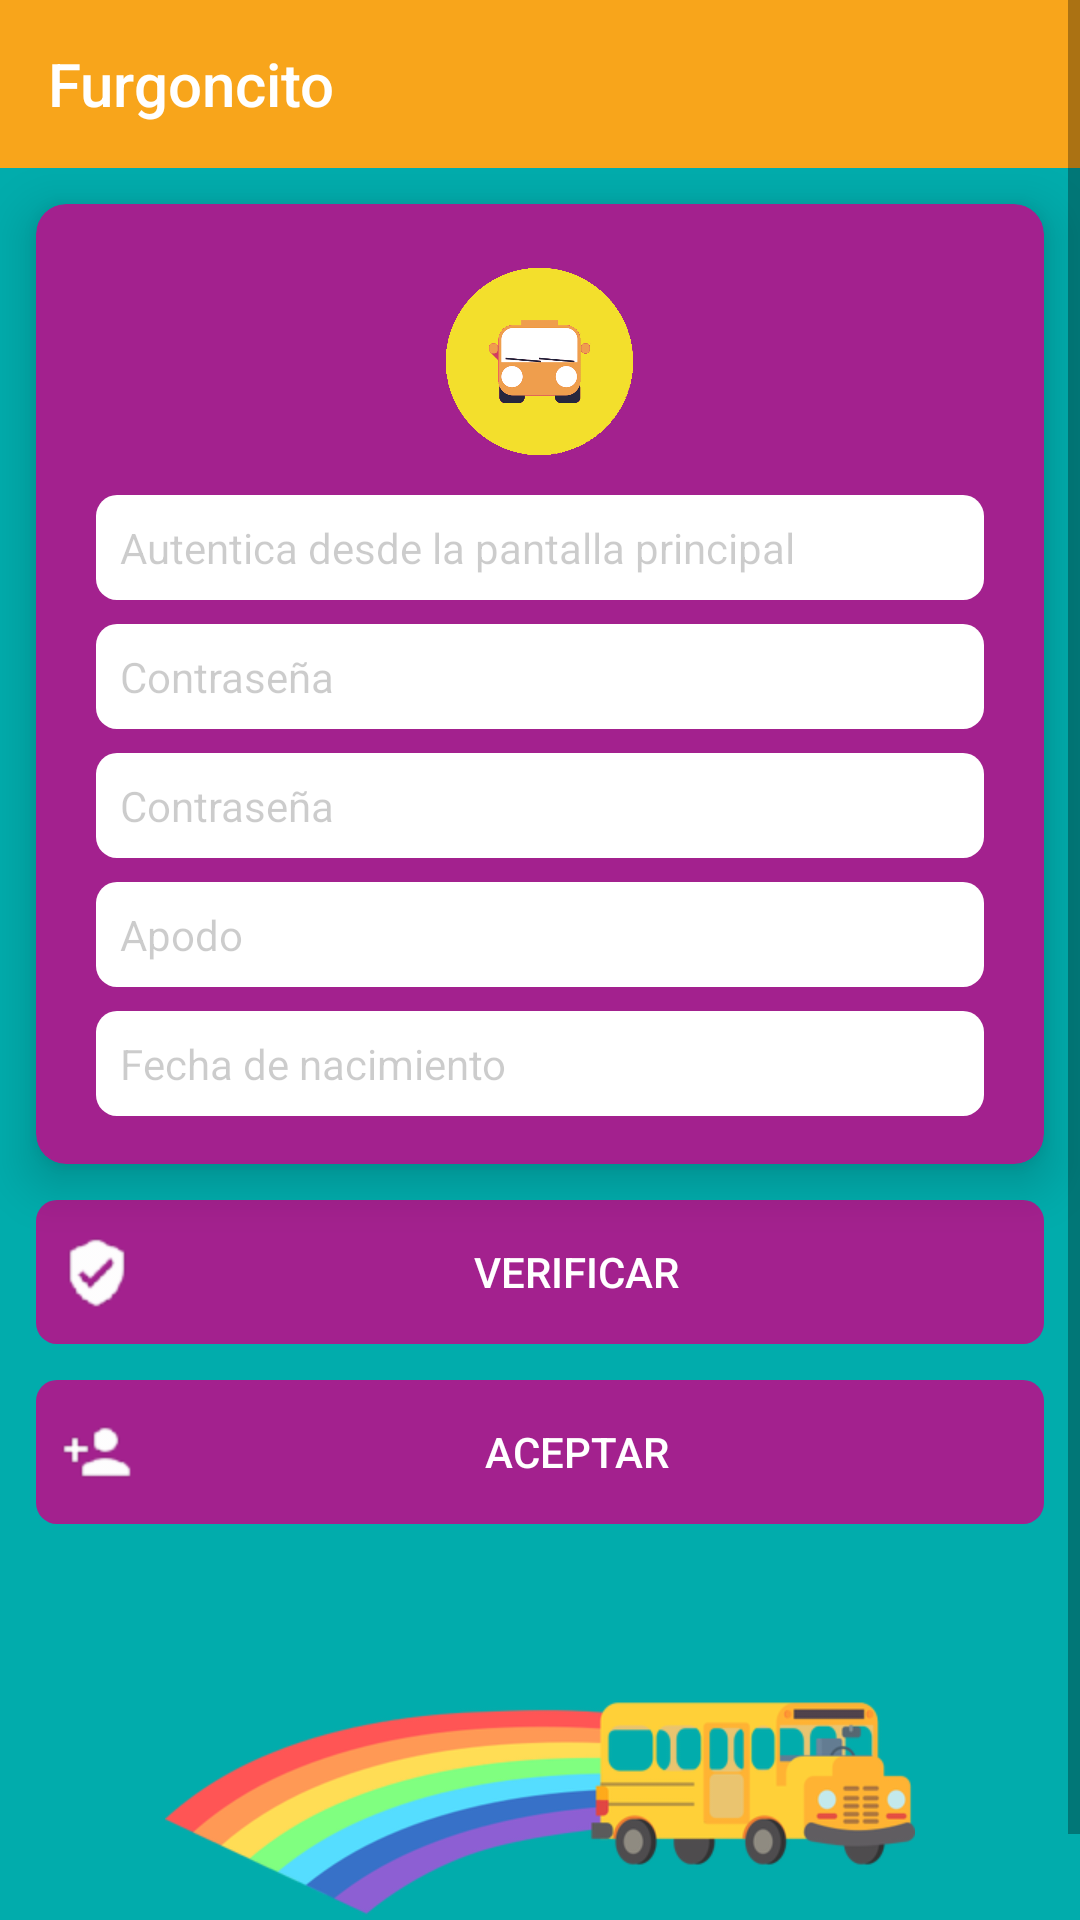

This screen was rendered from an Android layout file. Write that file and the resources it references.
<!-- AndroidManifest.xml: application theme AppTheme -->
<!-- res/layout/activity_registro_chofer.xml -->
<?xml version="1.0" encoding="utf-8"?>
<ScrollView xmlns:android="http://schemas.android.com/apk/res/android"
  xmlns:app="http://schemas.android.com/apk/res-auto"
  xmlns:tools="http://schemas.android.com/tools"
  android:layout_width="match_parent"
  android:layout_height="match_parent"
  android:fillViewport="true"
  tools:context=".RegistroConductor">
  <RelativeLayout
    android:layout_width="match_parent"
    android:layout_height="wrap_content"
    android:background="@color/azulVerdoso"
    android:gravity="center_horizontal">
    <LinearLayout
      android:id="@+id/layout_botonera"
      android:layout_width="match_parent"
      android:layout_height="wrap_content"
      android:layout_alignParentEnd="true"
      android:layout_below="@id/cv_form_users"
      android:layout_centerHorizontal="true"
      android:padding="@dimen/medium"
      android:gravity="center_horizontal"
      android:orientation="vertical">
      <Button
        style="?android:attr/buttonBarButtonStyle"
        android:layout_width="match_parent"
        android:layout_height="wrap_content"
        android:layout_marginBottom="@dimen/medium"
        android:padding="@dimen/small"
        android:background="@drawable/button_background"
        android:drawableStart="@drawable/ic_email"
        android:focusable="true"
        android:text="@string/utilizar_el_correo_de_mi_dispositivo"
        android:textColor="@color/blanco"
        android:visibility="gone" />
      <Button
        style="?android:attr/buttonBarButtonStyle"
        android:layout_width="match_parent"
        android:layout_height="wrap_content"
        android:layout_marginBottom="@dimen/medium"
        android:padding="@dimen/small"
        android:background="@drawable/button_background"
        android:drawableStart="@drawable/ic_verified_user_white_24dp"
        android:focusable="true"
        android:onClick="verificarChofer"
        android:text="@string/btn_verificar_persona"
        android:textColor="@color/blanco" />
      <Button
        android:id="@+id/btn_add_user"
        style="?android:attr/buttonBarButtonStyle"
        android:layout_width="match_parent"
        android:layout_height="wrap_content"
        android:layout_marginBottom="@dimen/medium"
        android:padding="@dimen/small"
        android:background="@drawable/button_background"
        android:drawableStart="@drawable/ic_person_add_white_24dp"
        android:focusable="true"
        android:onClick="ingresarChofer"
        android:text="@string/aceptar"
        android:textColor="@color/blanco" />
    </LinearLayout>
    <androidx.appcompat.widget.Toolbar
      android:id="@+id/toolbar"
      android:layout_width="match_parent"
      android:layout_height="wrap_content"
      android:layout_alignParentTop="true"
      android:background="@color/colorPrimary"
      android:theme="@style/ThemeOverlay.AppCompat.Dark"
      app:title="@string/app_name"
      app:titleTextColor="#FFF" />
    <androidx.cardview.widget.CardView
      android:id="@+id/cv_form_users"
      android:layout_width="match_parent"
      android:layout_height="wrap_content"
      android:layout_marginTop="@dimen/medium"
      android:layout_below="@id/toolbar"
      android:layout_marginHorizontal="@dimen/medium"
      app:cardBackgroundColor="@color/miPurpura"
      app:cardCornerRadius="10dp"
      app:cardElevation="@dimen/cv_elevation">
      <LinearLayout
        android:layout_width="match_parent"
        android:layout_height="wrap_content"
        android:layout_gravity="center"
        android:padding="@dimen/small"
        android:orientation="vertical">
        <ImageView
          android:id="@+id/iv_profile"
          android:layout_width="65dp"
          android:layout_height="65dp"
          android:layout_margin="@dimen/medium"
          android:layout_gravity="center_horizontal"
          android:contentDescription="@string/todo"
          app:srcCompat="@drawable/ic_bus_escolar" />
        <EditText
          android:id="@+id/etCorreo"
          android:layout_width="match_parent"
          android:layout_height="wrap_content"
          android:layout_marginBottom="@dimen/small"
          android:layout_marginHorizontal="@dimen/medium"
          android:padding="@dimen/small"
          android:background="@drawable/button_background_blanco"
          android:hint="@string/autentica_pantalla_principal"
          android:importantForAutofill="no"
          android:inputType="textWebEmailAddress"
          android:textColor="@color/negro"
          android:textColorHint="@color/blancoTrans"
          android:textSize="@dimen/txt_size" />
        <EditText
          android:id="@+id/etPassword"
          android:layout_width="match_parent"
          android:layout_height="wrap_content"
          android:layout_marginBottom="@dimen/small"
          android:layout_marginHorizontal="@dimen/medium"
          android:padding="@dimen/small"
          android:background="@drawable/button_background_blanco"
          android:hint="@string/contrase_a"
          android:importantForAutofill="no"
          android:inputType="textPassword"
          android:textColor="@color/negro"
          android:textColorHint="@color/blancoTrans"
          android:textSize="@dimen/txt_size" />
        <EditText
          android:id="@+id/etPassword_confirm"
          android:layout_width="match_parent"
          android:layout_height="wrap_content"
          android:layout_marginBottom="@dimen/small"
          android:layout_marginHorizontal="@dimen/medium"
          android:padding="@dimen/small"
          android:background="@drawable/button_background_blanco"
          android:hint="@string/contrase_a"
          android:importantForAutofill="no"
          android:inputType="textPassword"
          android:textColor="@color/negro"
          android:textColorHint="@color/blancoTrans"
          android:textSize="@dimen/txt_size" />
        <EditText
          android:id="@+id/etApodo"
          android:layout_width="match_parent"
          android:layout_height="wrap_content"
          android:layout_marginBottom="@dimen/small"
          android:layout_marginHorizontal="@dimen/medium"
          android:padding="@dimen/small"
          android:background="@drawable/button_background_blanco"
          android:hint="@string/apodo"
          android:importantForAutofill="no"
          android:inputType="textPersonName"
          android:textColor="@color/negro"
          android:textColorHint="@color/blancoTrans"
          android:textSize="@dimen/txt_size" />
        <EditText
          android:id="@+id/etFechaNac"
          android:layout_width="match_parent"
          android:layout_height="wrap_content"
          android:layout_marginBottom="@dimen/small"
          android:layout_marginHorizontal="@dimen/medium"
          android:padding="@dimen/small"
          android:background="@drawable/button_background_blanco"
          android:hint="@string/fecha_de_nacimiento"
          android:importantForAutofill="no"
          android:inputType="text"
          android:onClick="showDateDialog"
          android:textColor="@color/negro"
          android:textColorHint="@color/blancoTrans"
          android:textSize="@dimen/txt_size" />
      </LinearLayout>
    </androidx.cardview.widget.CardView>
    <ImageView
      android:id="@+id/img_bus_arcoiris"
      android:layout_width="match_parent"
      android:layout_height="match_parent"
      android:layout_below="@id/layout_botonera"
      android:layout_marginHorizontal="@dimen/medium"
      android:contentDescription="@string/todo"
      android:scaleType="fitCenter"
      app:srcCompat="@drawable/bus_escolar_arcoiris" />
  </RelativeLayout>
</ScrollView>
<!-- resources referenced by this layout -->
<resources>
  <color name="azulVerdoso">#01ACAC</color>
  <color name="blanco">#FFFFFF</color>
  <color name="blancoTrans">#33000000</color>
  <color name="colorPrimary">#F8A51B</color>
  <color name="miPurpura">#A3218E</color>
  <color name="negro">#000000</color>
  <dimen name="cv_elevation">10dp</dimen>
  <dimen name="medium">12dp</dimen>
  <dimen name="small">8dp</dimen>
  <dimen name="txt_size">14sp</dimen>
  <!-- drawable bus_escolar_arcoiris: png bitmap (drawable-hdpi, 27935 bytes) -->
  <!-- drawable button_background (drawable) -->
  <?xml version="1.0" encoding="utf-8"?>
  <shape xmlns:android="http://schemas.android.com/apk/res/android"
    android:shape="rectangle">
    <corners android:radius="7dp" />
    <solid android:color="@color/miPurpura" />
  </shape>
  <!-- drawable button_background_blanco (drawable) -->
  <?xml version="1.0" encoding="utf-8"?>
  <shape xmlns:android="http://schemas.android.com/apk/res/android"
    android:shape="rectangle">
    <corners android:radius="7dp" />
    <solid android:color="@color/blanco" />
  </shape>
  <!-- drawable ic_bus_escolar: png bitmap (drawable-hdpi, 56377 bytes) -->
  <!-- drawable ic_person_add_white_24dp: png bitmap (drawable-hdpi, 574 bytes) -->
  <!-- drawable ic_verified_user_white_24dp: png bitmap (drawable-hdpi, 806 bytes) -->
  <string name="aceptar">Aceptar</string>
  <string name="apodo">Apodo</string>
  <string name="app_name">Furgoncito</string>
  <string name="autentica_pantalla_principal">Autentica desde la pantalla principal</string>
  <string name="btn_verificar_persona">Verificar</string>
  <string name="contrase_a">Contraseña</string>
  <string name="fecha_de_nacimiento">Fecha de nacimiento</string>
  <string name="todo">TODO</string>
  <string name="utilizar_el_correo_de_mi_dispositivo">Utilizar correo de mi cuenta Google</string>
  <style name="AppTheme" parent="Theme.AppCompat.Light.NoActionBar">
      
      <item name="colorPrimary">@color/colorPrimary</item>
      <item name="colorPrimaryDark">@color/colorPrimaryDark</item>
      <item name="colorAccent">@color/colorAccent</item>
    </style>
  <color name="colorPrimaryDark">#F8A51B</color>
  <color name="colorAccent">#FC4850</color>
</resources>
